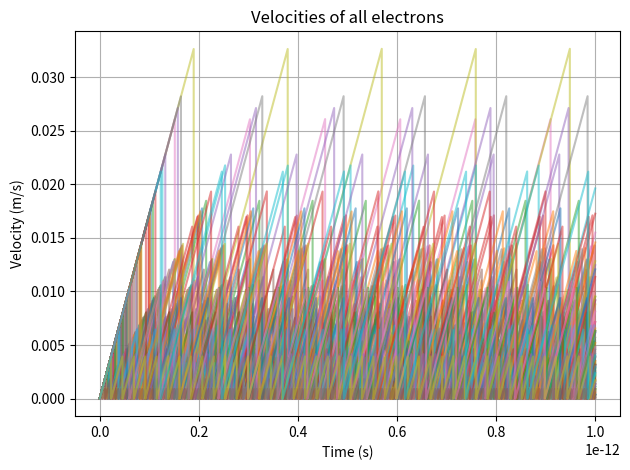
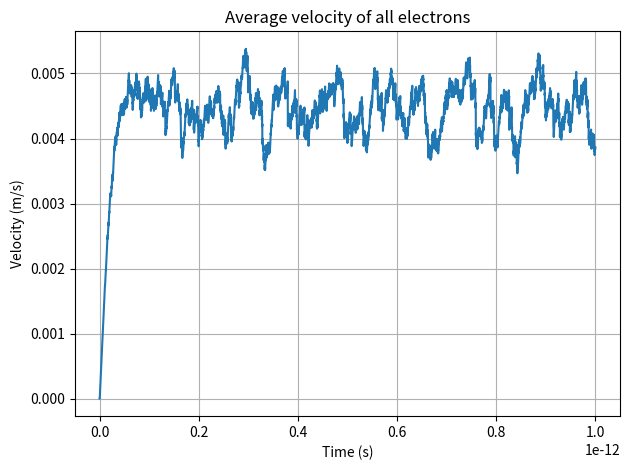
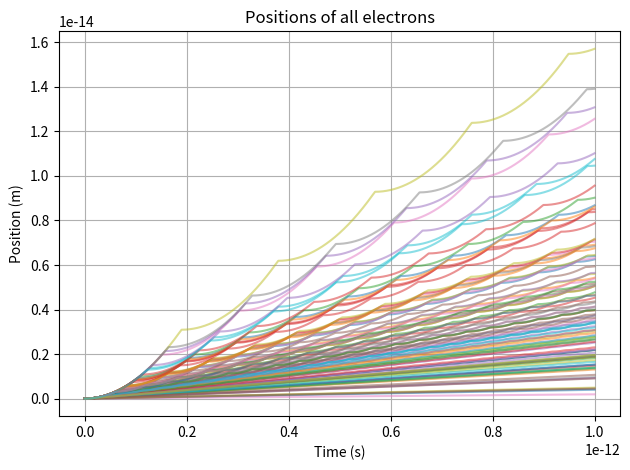
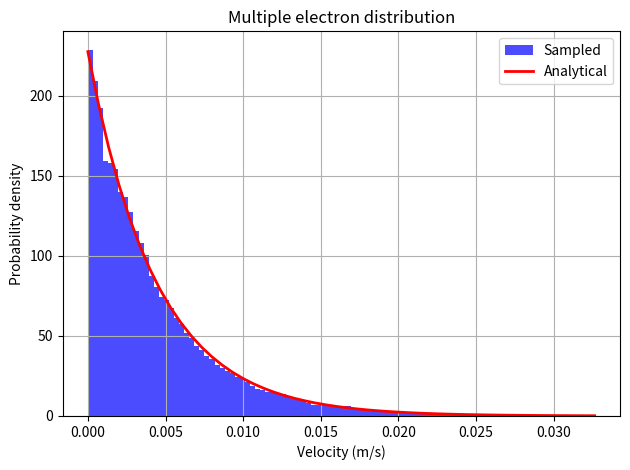

Source code (Python) for these figures, in order:
import numpy as np
import matplotlib.pyplot as plt

# probability constants
tau = 2.5 * 10 ** -14

def get_vels(num):
    return np.random.gamma(shape=2, scale=tau, size=num)

# time constants
max_time = 10 ** -12
steps = 10000
delta = max_time / (steps - 1)

# physical constants
q = 1.6 * 10 ** -19
E = 1
m = 9.3 * 10 ** -31
a = (q * E) / m
electrons = 100

# state variables
s = np.zeros((steps, electrons))
v = np.zeros((steps, electrons))

# simulate
colls = get_vels(electrons)
coll_counts = np.zeros(electrons)
for i in range(1, steps):
    time = i * delta
    
    for j in range(electrons):
        # velocity
        v[i, j] = v[i - 1, j] + a * delta
        while time > coll_counts[j] * colls[j]:
            # collide
            v[i, j] = 0
            coll_counts[j] += 1 
        
        # space
        s[i, j] = s[i - 1, j] + v[i, j] * delta

# results
act_avg = np.mean(v) 
print(f"Average velocity was: {act_avg}")

exp_avg = a * tau
print(f"Expected velocity was: {exp_avg}")

# more results
v_avgs = np.zeros(steps)
for i in range(steps):
    v_avgs[i] = np.mean(v[i, :])

# plot
t = np.linspace(0, max_time, steps)

plt.figure()
for j in range(electrons):
    plt.plot(t, v[:, j], alpha=0.5)  # velocity of each electron
plt.title("Velocities of all electrons")
plt.xlabel("Time (s)")
plt.ylabel("Velocity (m/s)")
plt.grid()
plt.tight_layout()
plt.savefig("multiple_electron_velocity.png", dpi=300)

plt.figure()
plt.plot(t, v_avgs)
plt.title("Average velocity of all electrons")
plt.xlabel("Time (s)")
plt.ylabel("Velocity (m/s)")
plt.grid()
plt.tight_layout()
plt.savefig("multiple_electron_avg_velocity.png", dpi=300)

plt.figure()
for j in range(electrons):
    plt.plot(t, s[:, j], alpha=0.5)  # position of each electron
plt.title("Positions of all electrons")
plt.xlabel("Time (s)")
plt.ylabel("Position (m)")
plt.grid()
plt.tight_layout()
plt.savefig("multiple_electron_position.png", dpi=300)

plt.figure()

v_vals = np.linspace(0, np.max(v), 50)
pdf_vals = (1 / act_avg) * np.exp(- v_vals / act_avg) 

plt.hist(v.flatten(), bins=100, density=True, alpha=0.7, color='blue', label='Sampled')
plt.plot(v_vals, pdf_vals, color='red', lw=2, label='Analytical')

plt.title("Multiple electron distribution")
plt.xlabel("Velocity (m/s)")
plt.ylabel("Probability density")
plt.legend()
plt.grid()
plt.tight_layout()
plt.savefig("multiple_electron_distrib.png", dpi=300)

plt.show()
